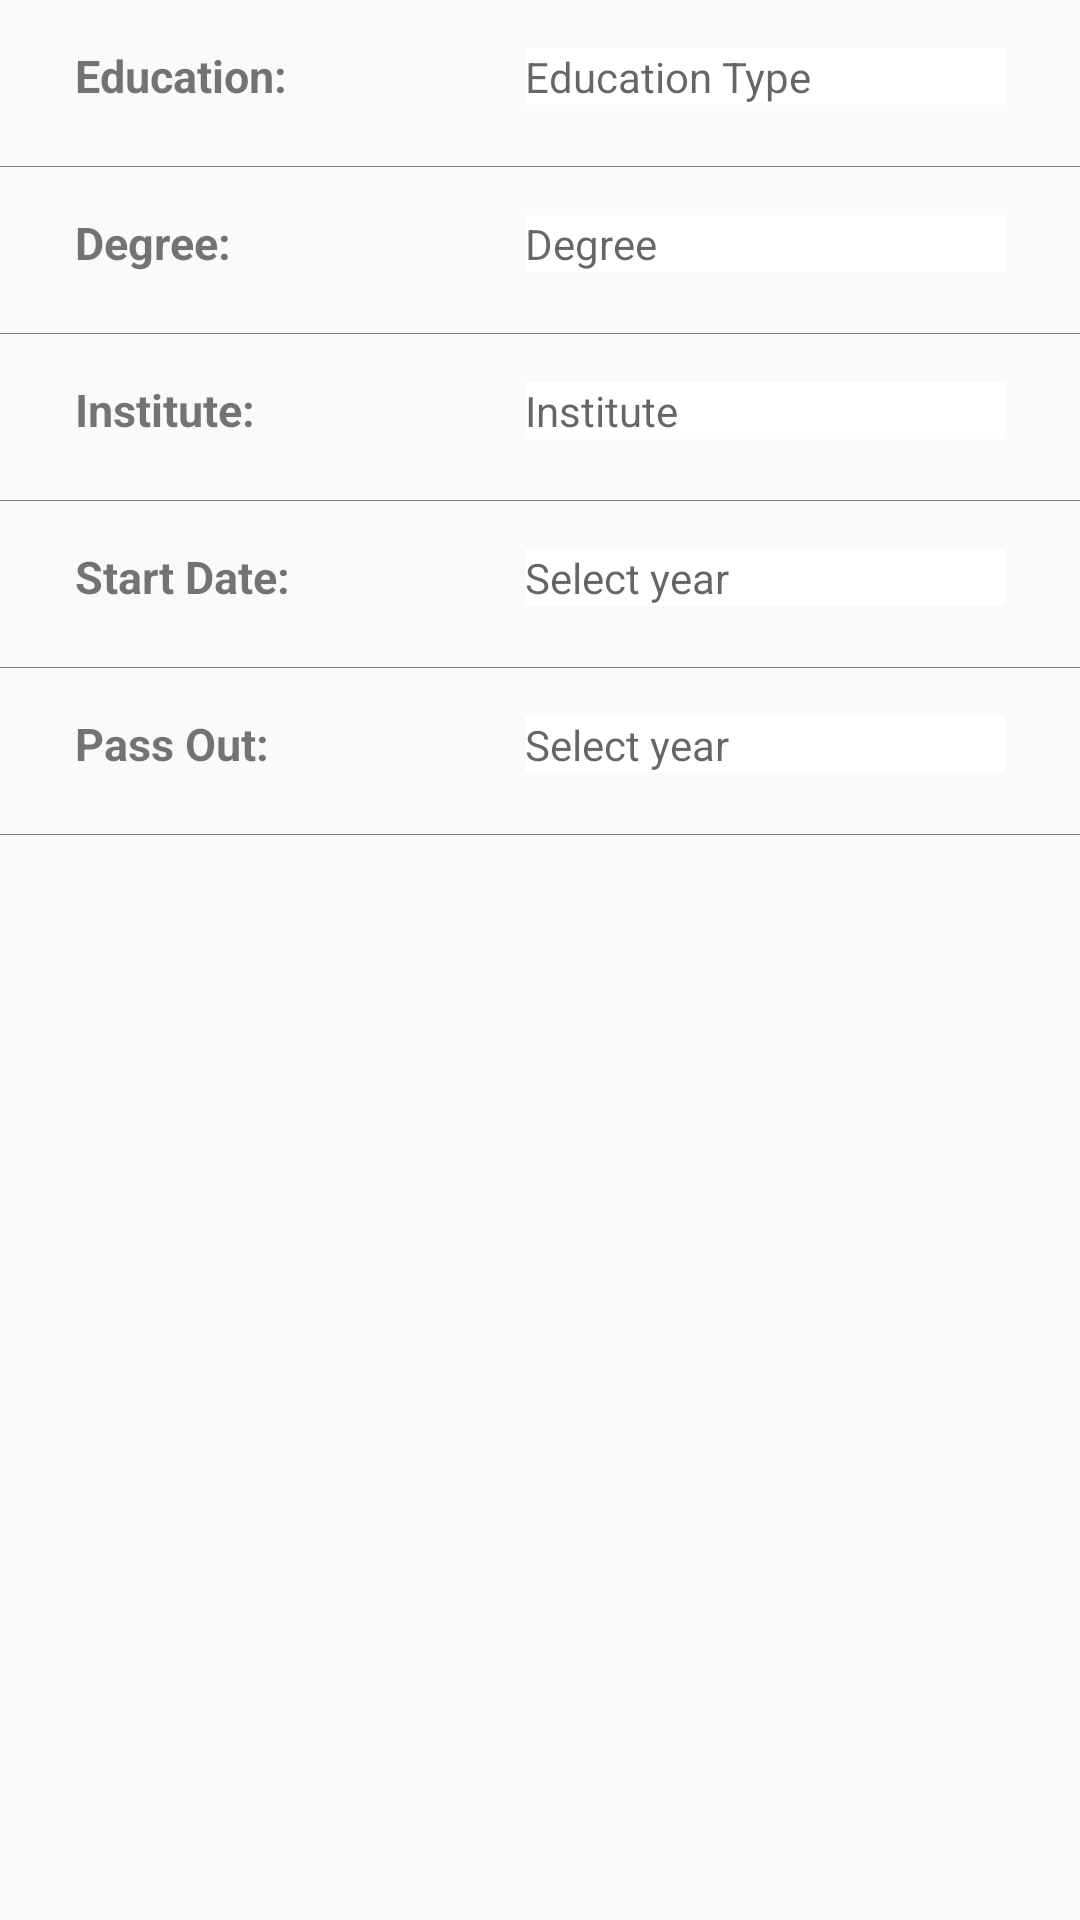

Android layout source for this screen:
<!-- AndroidManifest.xml: application theme AppTheme -->
<!-- res/layout/educationlayout.xml -->
<?xml version="1.0" encoding="utf-8"?>
<androidx.constraintlayout.widget.ConstraintLayout


    xmlns:android="http://schemas.android.com/apk/res/android"
    xmlns:app="http://schemas.android.com/apk/res-auto"
    xmlns:tools="http://schemas.android.com/tools"
    android:orientation="vertical"
    android:layout_marginTop="25dp"
    android:layout_width="match_parent"
    android:layout_height="wrap_content">

    <LinearLayout
        android:id="@+id/layoutspace1"
        android:layout_width="fill_parent"
        android:layout_height="wrap_content"
        app:layout_constraintEnd_toEndOf="parent"
        app:layout_constraintStart_toStartOf="parent"
        app:layout_constraintTop_toTopOf="parent">

        <TextView
            android:id="@+id/EducationTypeLabel"

            android:layout_width="150dp"
            android:layout_height="wrap_content"
            android:layout_marginStart="25dp"
            android:layout_marginTop="15dp"
            android:text="Education:"
            android:textSize="15sp"
            android:textStyle="bold"
            app:layout_constraintStart_toStartOf="parent"
            app:layout_constraintTop_toTopOf="parent" />

        <TextView
            android:id="@+id/EducationTypeTxt"
            android:layout_width="fill_parent"
            android:layout_height="wrap_content"

            android:layout_marginTop="15dp"
            android:layout_marginRight="25sp"
            android:background="@color/white"

            android:ems="10"
            android:hint="Education Type"
            android:inputType="textPersonName"
            app:layout_constraintEnd_toEndOf="parent"

            app:layout_constraintTop_toTopOf="parent" />
    </LinearLayout>

    <View
        android:id="@+id/FirstSeparator"
        android:layout_width="fill_parent"
        android:layout_height="0.1dp"
        android:layout_alignParentRight="true"
        android:layout_marginTop="20dp"

        android:background="#808080"
        app:layout_constraintStart_toStartOf="parent"
        app:layout_constraintTop_toBottomOf="@+id/layoutspace1" />

    <LinearLayout
        android:id="@+id/layoutspace2"
        android:layout_width="fill_parent"
        android:layout_height="wrap_content"
        app:layout_constraintEnd_toEndOf="parent"
        app:layout_constraintStart_toStartOf="parent"
        app:layout_constraintTop_toBottomOf="@+id/FirstSeparator">

        <TextView
            android:id="@+id/Degreenamelabel"

            android:layout_width="150dp"
            android:layout_height="wrap_content"
            android:layout_marginStart="25dp"
            android:layout_marginTop="15dp"
            android:text="Degree:     "
            android:textSize="15sp"
            android:textStyle="bold"

            app:layout_constraintTop_toTopOf="parent" />

        <TextView
            android:id="@+id/DegreenameTxt"
            android:layout_width="fill_parent"
            android:layout_height="wrap_content"

            android:layout_marginTop="15dp"
            android:layout_marginRight="25sp"
            android:background="@color/white"

            android:ems="10"
            android:hint="Degree "
            android:inputType="textPersonName"
            app:layout_constraintEnd_toEndOf="parent"

            app:layout_constraintTop_toTopOf="parent" />
    </LinearLayout>
    <View
        android:id="@+id/SecondSeparator"
        android:layout_width="fill_parent"
        android:layout_height="0.1dp"
        android:layout_alignParentRight="true"
        android:layout_marginTop="20dp"

        android:background="#808080"
        app:layout_constraintStart_toStartOf="parent"
        app:layout_constraintTop_toBottomOf="@+id/layoutspace2" />
    <LinearLayout
        android:id="@+id/layoutspace3"
        android:layout_width="fill_parent"
        android:layout_height="wrap_content"
        app:layout_constraintEnd_toEndOf="parent"
        app:layout_constraintStart_toStartOf="parent"
        app:layout_constraintTop_toBottomOf="@+id/SecondSeparator">

        <TextView
            android:id="@+id/Institutelabel"

            android:layout_width="150dp"
            android:layout_height="wrap_content"
            android:layout_marginStart="25dp"
            android:layout_marginTop="15dp"
            android:text="Institute:   "
            android:textSize="15sp"
            android:textStyle="bold"

            app:layout_constraintTop_toTopOf="parent" />

        <TextView
            android:id="@+id/InstitutenameTxt"
            android:layout_width="fill_parent"
            android:layout_height="wrap_content"

            android:layout_marginTop="15dp"
            android:layout_marginRight="25sp"
            android:background="@color/white"

            android:ems="10"
            android:hint="Institute"
            android:inputType="textPersonName"
            app:layout_constraintEnd_toEndOf="parent"

            app:layout_constraintTop_toTopOf="parent" />
    </LinearLayout>
    <View
        android:id="@+id/ThirdSeparator"
        android:layout_width="fill_parent"
        android:layout_height="0.1dp"
        android:layout_alignParentRight="true"
        android:layout_marginTop="20dp"

        android:background="#808080"
        app:layout_constraintStart_toStartOf="parent"
        app:layout_constraintTop_toBottomOf="@+id/layoutspace3" />

    <LinearLayout
        android:id="@+id/layoutspace4"
        android:layout_width="fill_parent"
        android:layout_height="wrap_content"
        app:layout_constraintEnd_toEndOf="parent"
        app:layout_constraintStart_toStartOf="parent"
        app:layout_constraintTop_toBottomOf="@+id/ThirdSeparator">

        <TextView
            android:id="@+id/Startdatelabel"

            android:layout_width="150dp"
            android:layout_height="wrap_content"
            android:layout_marginStart="25dp"
            android:layout_marginTop="15dp"
            android:text="Start Date:   "
            android:textSize="15sp"
            android:textStyle="bold"

            app:layout_constraintTop_toTopOf="parent" />

        <TextView
            android:id="@+id/StartTxt"
            android:layout_width="fill_parent"
            android:layout_height="wrap_content"

            android:layout_marginTop="15dp"
            android:layout_marginRight="25sp"
            android:background="@color/white"

            android:ems="10"
            android:hint="Select year"
            android:inputType="textPersonName"
            app:layout_constraintEnd_toEndOf="parent"

            app:layout_constraintTop_toTopOf="parent" />
    </LinearLayout>
    <View
        android:id="@+id/FourthSeparator"
        android:layout_width="fill_parent"
        android:layout_height="0.1dp"
        android:layout_alignParentRight="true"
        android:layout_marginTop="20dp"

        android:background="#808080"
        app:layout_constraintStart_toStartOf="parent"
        app:layout_constraintTop_toBottomOf="@+id/layoutspace4" />

    <LinearLayout
        android:id="@+id/layoutspace5"
        android:layout_width="fill_parent"
        android:layout_height="wrap_content"
        app:layout_constraintEnd_toEndOf="parent"
        app:layout_constraintStart_toStartOf="parent"
        app:layout_constraintTop_toBottomOf="@+id/FourthSeparator">

        <TextView
            android:id="@+id/Passoutlabel"

            android:layout_width="150dp"
            android:layout_height="wrap_content"
            android:layout_marginStart="25dp"
            android:layout_marginTop="15dp"
            android:text="Pass Out:   "
            android:textSize="15sp"
            android:textStyle="bold"

            app:layout_constraintTop_toTopOf="parent" />

        <TextView
            android:id="@+id/PassoutyearTxt"
            android:layout_width="fill_parent"
            android:layout_height="wrap_content"

            android:layout_marginTop="15dp"
            android:layout_marginRight="25sp"
            android:background="@color/white"

            android:ems="10"
            android:hint="Select year"
            android:inputType="textPersonName"
            app:layout_constraintEnd_toEndOf="parent"

            app:layout_constraintTop_toTopOf="parent" />
    </LinearLayout>
    <View
        android:id="@+id/FifthSeparator"
        android:layout_width="fill_parent"
        android:layout_height="0.1dp"
        android:layout_alignParentRight="true"
        android:layout_marginTop="20dp"

        android:background="#808080"
        app:layout_constraintStart_toStartOf="parent"
        app:layout_constraintTop_toBottomOf="@+id/layoutspace5" />


</androidx.constraintlayout.widget.ConstraintLayout>
<!-- resources referenced by this layout -->
<resources>
  <color name="white">#ffffff</color>
  <style name="AppTheme" parent="Theme.AppCompat.Light.NoActionBar">
  
  
  
          
          <item name="colorPrimary">@color/colorPrimary</item>
          <item name="colorPrimaryDark">@color/colorPrimaryDark</item>
          <item name="colorAccent">@color/colorAccent</item>
      </style>
  <color name="colorPrimary">#008577</color>
  <color name="colorPrimaryDark">#00574B</color>
  <color name="colorAccent">#D81B60</color>
</resources>
